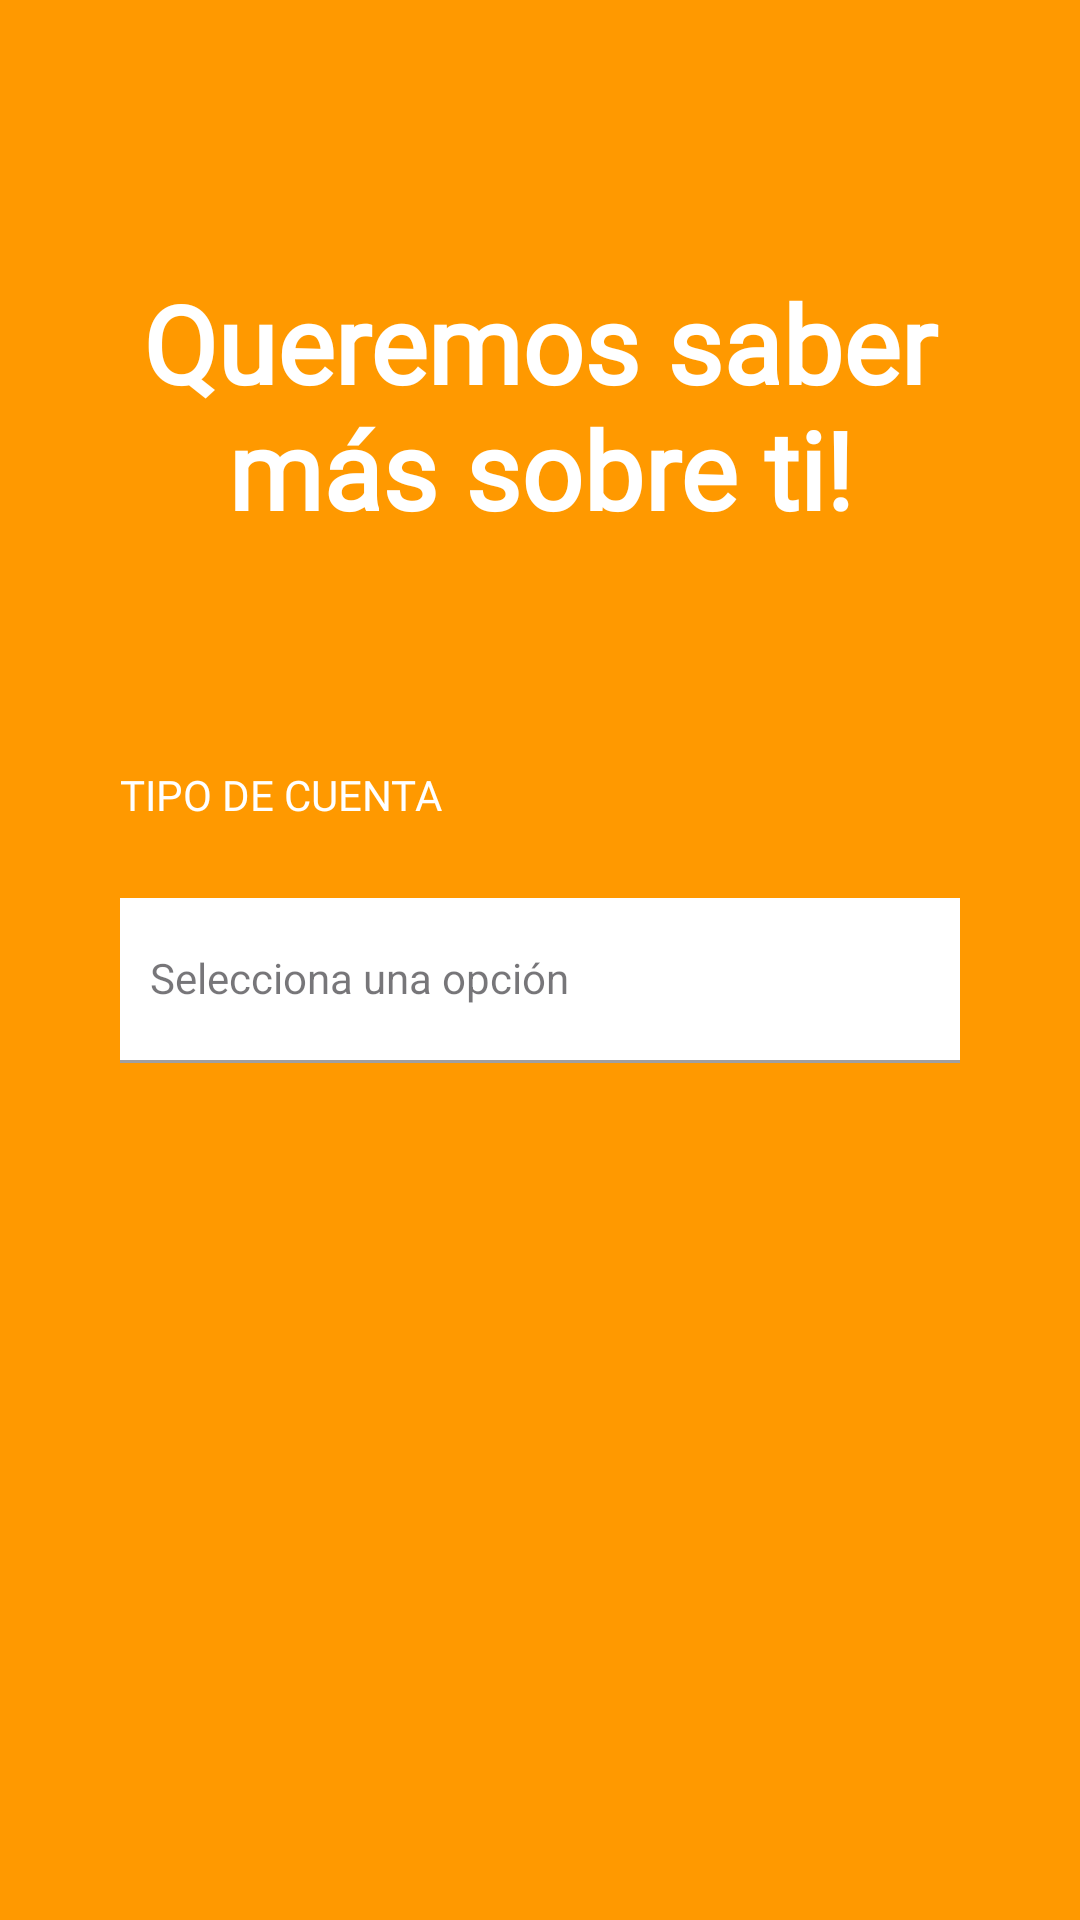

Write the Android layout XML for this screen, with the resource values it uses.
<!-- AndroidManifest.xml: application theme Theme.Proyecto2_APP -->
<!-- res/layout/activity_mas_sobre_user.xml -->
<?xml version="1.0" encoding="utf-8"?>
<androidx.constraintlayout.widget.ConstraintLayout xmlns:android="http://schemas.android.com/apk/res/android"
    xmlns:app="http://schemas.android.com/apk/res-auto"
    xmlns:tools="http://schemas.android.com/tools"
    android:layout_width="match_parent"
    android:layout_height="match_parent"
    android:background="@color/fondo_naranja"
    tools:context=".MasSobreUser">

    
    <TextView
        android:id="@+id/txtSaberMas"
        android:layout_width="wrap_content"
        android:layout_height="wrap_content"
        android:gravity="center"
        android:padding="10dp"
        android:text="@string/queremos_saber_mas_sobre_ti"
        android:textSize="36sp"
        android:textStyle="bold"
        android:fontFamily="@font/lato_bold_italic"
        android:textColor="@android:color/white"
        app:layout_constraintTop_toTopOf="parent"
        app:layout_constraintStart_toStartOf="parent"
        app:layout_constraintEnd_toEndOf="parent"
        android:layout_marginTop="80dp"/>

    <TextView
        android:id="@+id/tipoCuenta"
        android:layout_width="wrap_content"
        android:layout_height="wrap_content"
        android:layout_marginStart="40dp"
        android:layout_marginTop="65dp"
        android:fontFamily="@font/lato_black"
        android:text="@string/tipo_de_cuenta"
        android:textColor="@color/white"
        android:textSize="14sp"
        app:layout_constraintStart_toStartOf="parent"
        app:layout_constraintTop_toBottomOf="@id/txtSaberMas" />

    <com.google.android.material.textfield.TextInputLayout
        android:layout_width="match_parent"
        android:layout_height="60dp"
        android:layout_marginStart="40dp"
        android:layout_marginTop="25dp"
        android:layout_marginEnd="40dp"
        app:layout_constraintStart_toStartOf="parent"
        app:layout_constraintTop_toBottomOf="@+id/tipoCuenta"
        app:boxBackgroundMode="filled"
        style="@style/Radius">

        <AutoCompleteTextView
            android:id="@+id/dropdownOpciones"
            android:layout_width="match_parent"
            android:layout_height="55dp"
            android:background="@color/white"
            android:padding="10dp"
            android:textColor="@android:color/black"
            android:textSize="14sp"
            android:hint="@string/selecciona_una_opci_n"
            android:inputType="none"
            android:focusable="false"
            android:clickable="true"/>
    </com.google.android.material.textfield.TextInputLayout>

</androidx.constraintlayout.widget.ConstraintLayout>
<!-- resources referenced by this layout -->
<resources>
  <color name="fondo_naranja">#FFFF9900</color>
  <color name="white">#FFFFFFFF</color>
  <string name="queremos_saber_mas_sobre_ti">Queremos saber más sobre ti!</string>
  <string name="selecciona_una_opci_n">Selecciona una opción</string>
  <string name="tipo_de_cuenta">TIPO DE CUENTA</string>
  <style name="Radius" parent="Widget.MaterialComponents.TextInputLayout.FilledBox">
          <item name="boxBackgroundColor">@android:color/white</item>
          <item name="shapeAppearanceOverlay">@style/CustomShapeAppearance</item>
      </style>
  <style name="Theme.Proyecto2_APP" parent="Base.Theme.Proyecto2_APP" />
  <style name="CustomShapeAppearance" parent="ShapeAppearance.MaterialComponents.SmallComponent">
          <item name="cornerSize">20dp</item>
      </style>
  <style name="Base.Theme.Proyecto2_APP" parent="Theme.Material3.DayNight.NoActionBar">
          
  
          
          
      </style>
</resources>
